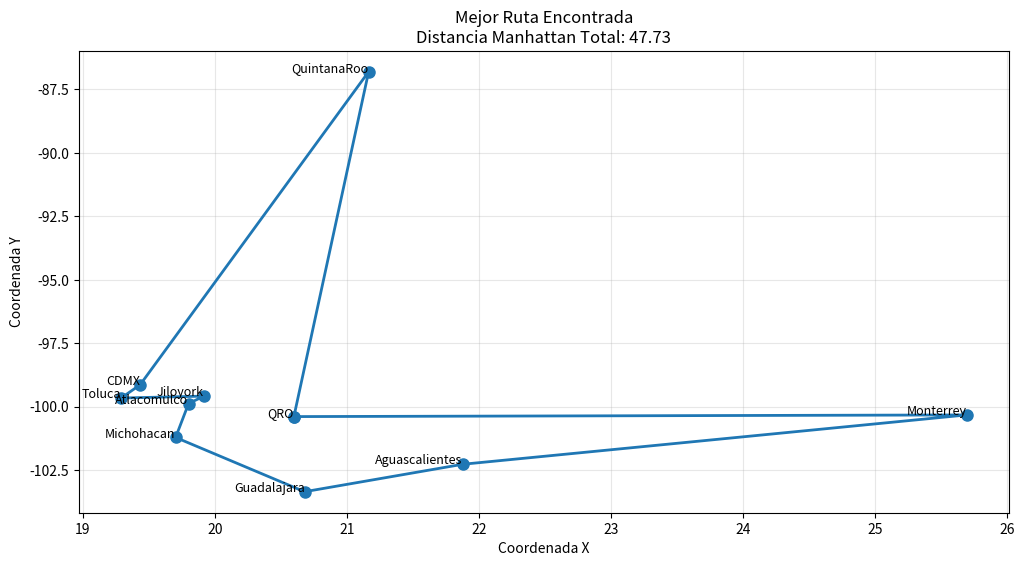
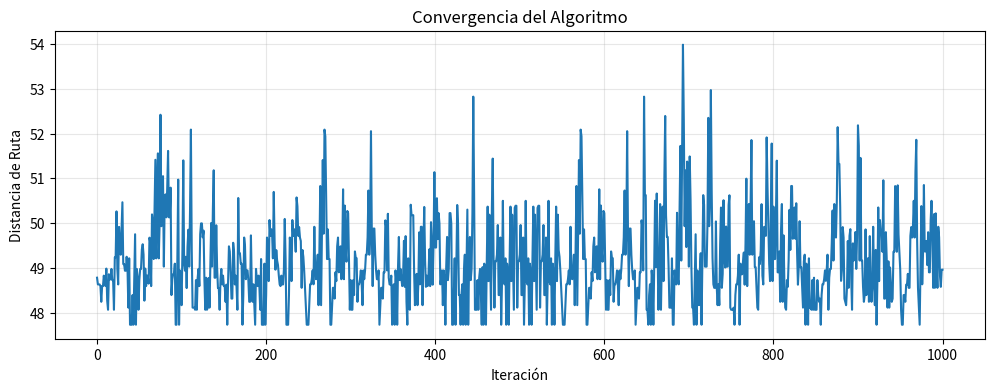

Here is the Python script that generated these plots, in order:
import random
import numpy as np
from collections import deque
import matplotlib.pyplot as plt
from time import time
from copy import deepcopy

class TSPSolver:
    def __init__(self, coord):
        self.coord = coord
        self.ciudades = list(coord.keys())
        self.n = len(self.ciudades)
        self.dist_matrix = self._precompute_distances()

    def _precompute_distances(self):
        """Precalcula la matriz de distancias para mayor eficiencia"""
        matrix = np.zeros((self.n, self.n))
        for i in range(self.n):
            for j in range(i+1, self.n):
                dist = abs(self.coord[self.ciudades[i]][0] - self.coord[self.ciudades[j]][0]) + \
                       abs(self.coord[self.ciudades[i]][1] - self.coord[self.ciudades[j]][1])
                matrix[i][j] = dist
                matrix[j][i] = dist
        return matrix

    def distancia_ruta(self, ruta_indices):
        """Calcula la distancia total de una ruta usando la matriz precalculada"""
        total = 0
        for i in range(self.n-1):
            total += self.dist_matrix[ruta_indices[i]][ruta_indices[i+1]]
        total += self.dist_matrix[ruta_indices[-1]][ruta_indices[0]]  # Cierre del ciclo
        return total

    def generar_solucion_inicial(self):
        """Genera una solución inicial usando el algoritmo del vecino más cercano"""
        start = random.randint(0, self.n-1)
        ruta = [start]
        no_visitados = set(range(self.n)) - {start}

        while no_visitados:
            ultimo = ruta[-1]
            proximo = min(no_visitados, key=lambda x: self.dist_matrix[ultimo][x])
            ruta.append(proximo)
            no_visitados.remove(proximo)

        return ruta

    def generar_vecinos_2opt(self, ruta):
        """Genera vecinos usando el operador 2-opt (intercambio de aristas)"""
        vecinos = []
        for i in range(1, self.n-1):
            for j in range(i+1, self.n):
                if j-i == 1: continue  # No considerar swaps consecutivos
                vecino = ruta[:i] + ruta[i:j+1][::-1] + ruta[j+1:]
                vecinos.append((vecino, (i, j)))
        return vecinos

    def generar_vecinos_3opt(self, ruta):
        """Genera vecinos usando el operador 3-opt (más complejo que 2-opt)"""
        vecinos = []
        for i in range(1, self.n-3):
            for j in range(i+1, self.n-2):
                for k in range(j+1, self.n-1):
                    # Variante 1: intercambio simple
                    vecino1 = ruta[:i] + ruta[i:j][::-1] + ruta[j:k][::-1] + ruta[k:]
                    vecinos.append((vecino1, (i,j,k,1)))

                    # Variante 2: reorganización más compleja
                    vecino2 = ruta[:i] + ruta[j:k] + ruta[i:j] + ruta[k:]
                    vecinos.append((vecino2, (i,j,k,2)))
        return vecinos

    def busqueda_tabu_mejorada(self, iteraciones=500, tamaño_tabu=20, max_sin_mejora=50):
        """Algoritmo de búsqueda tabú mejorado con múltiples optimizaciones"""
        # Solución inicial mejorada
        mejor_ruta = self.generar_solucion_inicial()
        mejor_costo = self.distancia_ruta(mejor_ruta)

        actual_ruta = mejor_ruta.copy()
        actual_costo = mejor_costo

        lista_tabu = deque(maxlen=tamaño_tabu)
        historial_costos = [actual_costo]
        iter_sin_mejora = 0

        # Parámetros para estrategia de aspiración
        mejor_global_costo = float('inf')
        mejor_global_ruta = None

        for it in range(iteraciones):
            # Alternar entre operadores 2-opt y 3-opt
            if it % 3 == 0:  # Cada 3 iteraciones usa 3-opt
                vecinos = self.generar_vecinos_3opt(actual_ruta)
            else:
                vecinos = self.generar_vecinos_2opt(actual_ruta)

            # Ordenar vecinos por calidad
            vecinos.sort(key=lambda x: self.distancia_ruta(x[0]))

            encontrado = False
            for vecino, movimiento in vecinos:
                costo_vecino = self.distancia_ruta(vecino)

                # Criterio de aspiración
                if costo_vecino < mejor_global_costo:
                    mejor_global_costo = costo_vecino
                    mejor_global_ruta = vecino.copy()
                    actual_ruta = vecino.copy()
                    actual_costo = costo_vecino
                    encontrado = True
                    break

                # Movimiento no tabú
                if movimiento not in lista_tabu:
                    actual_ruta = vecino.copy()
                    actual_costo = costo_vecino
                    lista_tabu.append(movimiento)
                    encontrado = True
                    break

            # Si no se encontró movimiento válido, reiniciar lista tabú
            if not encontrado:
                lista_tabu.clear()
                actual_ruta = random.sample(actual_ruta, len(actual_ruta))
                actual_costo = self.distancia_ruta(actual_ruta)

            # Actualizar mejor solución
            if actual_costo < mejor_costo:
                mejor_ruta = actual_ruta.copy()
                mejor_costo = actual_costo
                iter_sin_mejora = 0
            else:
                iter_sin_mejora += 1

            # Reinicio estratégico
            if iter_sin_mejora > max_sin_mejora:
                actual_ruta = self.generar_solucion_inicial()
                actual_costo = self.distancia_ruta(actual_ruta)
                lista_tabu.clear()
                iter_sin_mejora = 0

            historial_costos.append(actual_costo)

        # Asegurar que devolvemos la mejor solución global encontrada
        if mejor_global_costo < mejor_costo:
            return mejor_global_ruta, mejor_global_costo, historial_costos
        return mejor_ruta, mejor_costo, historial_costos

    def visualizar_ruta(self, ruta_indices, titulo=""):
        """Visualiza la ruta óptima"""
        ruta_ciudades = [self.ciudades[i] for i in ruta_indices]
        x = [self.coord[ciudad][0] for ciudad in ruta_ciudades]
        y = [self.coord[ciudad][1] for ciudad in ruta_ciudades]
        x.append(x[0])  # Cerrar el ciclo
        y.append(y[0])

        plt.figure(figsize=(12, 6))
        plt.plot(x, y, 'o-', markersize=8, linewidth=2)
        for i, ciudad in enumerate(ruta_ciudades):
            plt.text(x[i], y[i], ciudad, fontsize=9, ha='right')

        distancia = self.distancia_ruta(ruta_indices)
        plt.title(f"{titulo}\nDistancia Manhattan Total: {distancia:.2f}")
        plt.xlabel("Coordenada X")
        plt.ylabel("Coordenada Y")
        plt.grid(alpha=0.3)
        plt.show()

if __name__ == "__main__":
    coord = {
        'Jiloyork': (19.916012, -99.580580),
        'Toluca': (19.289165, -99.655697),
        'Atlacomulco': (19.799520, -99.873844),
        'Guadalajara': (20.677754472859146, -103.34625354877137),
        'Monterrey': (25.69161110159454, -100.321838480256),
        'QuintanaRoo': (21.163111924844458, -86.80231502121464),
        'Michohacan': (19.701400113725654, -101.20829680213464),
        'Aguascalientes': (21.87641043660486, -102.26438663286967),
        'CDMX': (19.432713075976878, -99.13318344772986),
        'QRO': (20.59719437542255, -100.38667040246602)
    }

    # Crear solver y ejecutar
    solver = TSPSolver(coord)

    print("Ejecutando búsqueda tabú mejorada...")
    start_time = time()
    mejor_ruta, mejor_costo, historial = solver.busqueda_tabu_mejorada(
        iteraciones=1000,
        tamaño_tabu=25,
        max_sin_mejora=100
    )
    end_time = time()

    # Resultados
    print("\nResultados:")
    print(f"Tiempo de ejecución: {end_time - start_time:.2f} segundos")
    print(f"Mejor distancia encontrada: {mejor_costo:.2f}")
    print("Ruta óptima:")
    print(" -> ".join([solver.ciudades[i] for i in mejor_ruta]))

    # Visualización
    solver.visualizar_ruta(mejor_ruta, "Mejor Ruta Encontrada")

    # Gráfico de convergencia
    plt.figure(figsize=(12, 4))
    plt.plot(historial)
    plt.title("Convergencia del Algoritmo")
    plt.xlabel("Iteración")
    plt.ylabel("Distancia de Ruta")
    plt.grid(alpha=0.3)
    plt.show()
